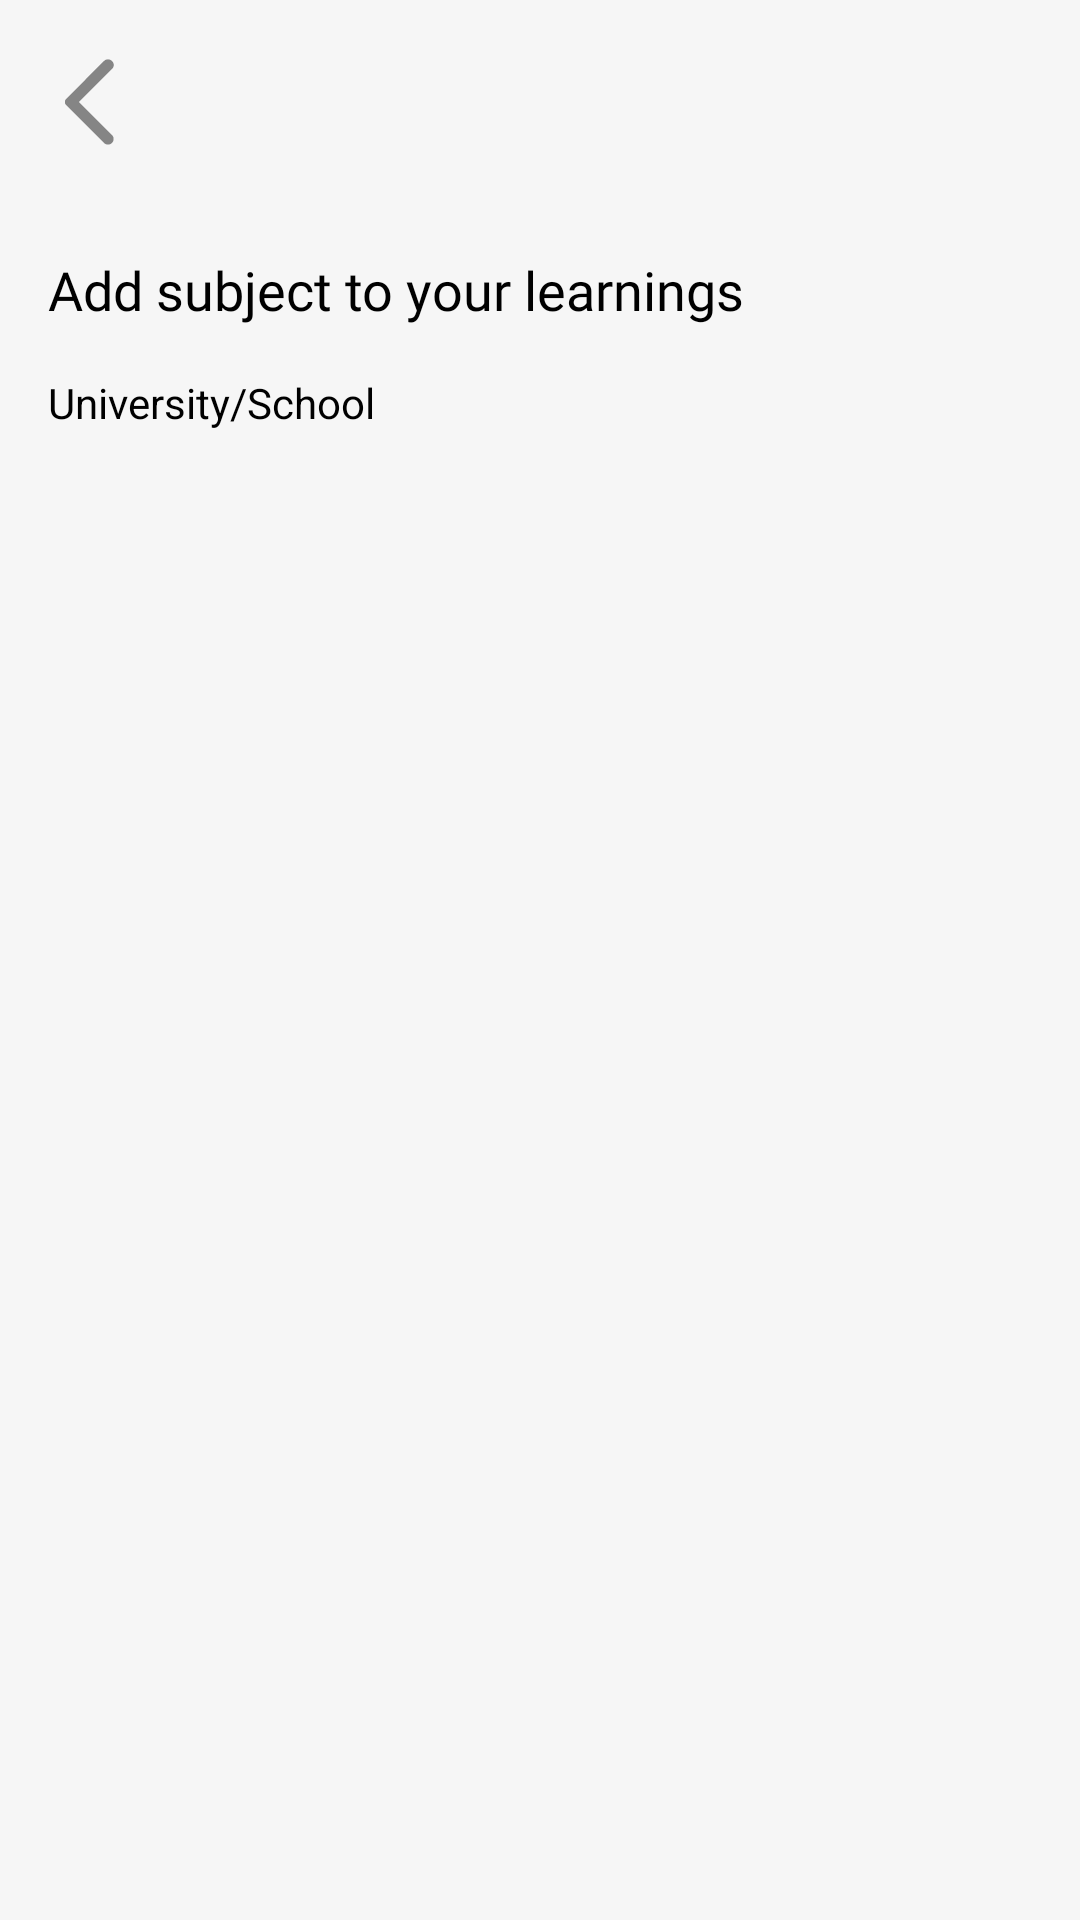

This screen was rendered from an Android layout file. Write that file and the resources it references.
<!-- AndroidManifest.xml: application theme Theme.Mukhtabir -->
<!-- res/layout/activity_search_subject.xml -->
<?xml version="1.0" encoding="utf-8"?>
<RelativeLayout xmlns:android="http://schemas.android.com/apk/res/android"
    xmlns:app="http://schemas.android.com/apk/res-auto"
    xmlns:tools="http://schemas.android.com/tools"
    android:id="@+id/main"
    android:layout_width="match_parent"
    android:layout_height="match_parent"
    tools:context=".AddSubject">

    <include layout="@layout/toolbar_layout_centre"/>

    <LinearLayout
        android:layout_width="match_parent"
        android:orientation="vertical"
        android:padding="16dp"
        android:layout_below="@+id/toolbar_layout"
        android:layout_height="wrap_content">

        <TextView
            android:layout_width="wrap_content"
            android:textColor="@color/black"
            android:textSize="18sp"
            android:fontFamily="@font/nunito_bold"
            android:text="Add subject to your learnings"
            android:layout_height="wrap_content"/>


        <TextView
            android:layout_width="wrap_content"
            android:layout_marginTop="16dp"
            android:textSize="14sp"
            android:textColor="@color/black"
            android:text="University/School"
            android:layout_height="wrap_content"/>




    </LinearLayout>

</RelativeLayout>
<!-- res/layout/toolbar_layout_centre.xml (included above) -->
<?xml version="1.0" encoding="utf-8"?>
<RelativeLayout xmlns:android="http://schemas.android.com/apk/res/android"
    android:layout_width="match_parent"
    android:id="@+id/toolbar_layout"
    android:padding="12dp"
    android:layout_height="wrap_content">

    <ImageView
        android:layout_width="36dp"
        android:layout_centerVertical="true"
        android:id="@+id/img_back"
        android:src="@drawable/ic_back"
        android:layout_height="36dp" />


    <TextView
        android:layout_width="wrap_content"
        android:id="@+id/tv_title"
        android:fontFamily="@font/almarai_bold"
        android:textColor="@color/black"
        android:textSize="18sp"
        android:padding="10dp"
        android:textStyle="bold"
        android:layout_centerVertical="true"
        android:layout_centerHorizontal="true"
        android:layout_height="wrap_content"/>


    <ImageView
        android:layout_width="36dp"
        android:layout_centerVertical="true"
        android:id="@+id/img_right"
        android:padding="4dp"
        android:layout_alignParentRight="true"
        android:layout_height="36dp" />


</RelativeLayout>
<!-- resources referenced by this layout -->
<resources>
  <color name="black">#FF000000</color>
  <!-- drawable ic_back (drawable) -->
  <vector xmlns:android="http://schemas.android.com/apk/res/android"
      android:width="20dp"
      android:height="20dp"
      android:viewportWidth="20"
      android:viewportHeight="20">
    <group>
      <clip-path
          android:pathData="M0,0h20v20h-20z"/>
      <path
          android:pathData="M12.604,17.583L5.584,10.583C5.5,10.5 5.441,10.41 5.407,10.313C5.372,10.215 5.354,10.111 5.354,10C5.354,9.889 5.372,9.785 5.407,9.688C5.441,9.59 5.5,9.5 5.584,9.417L12.604,2.396C12.799,2.201 13.042,2.104 13.334,2.104C13.625,2.104 13.875,2.208 14.084,2.417C14.292,2.625 14.396,2.868 14.396,3.146C14.396,3.424 14.292,3.667 14.084,3.875L7.959,10L14.084,16.125C14.278,16.319 14.375,16.559 14.375,16.844C14.375,17.129 14.271,17.375 14.063,17.583C13.854,17.792 13.611,17.896 13.334,17.896C13.056,17.896 12.813,17.792 12.604,17.583Z"
          android:fillColor="#858585"/>
    </group>
  </vector>
  <style name="Theme.Mukhtabir" parent="Base.Theme.Mukhtabir" />
  <style name="Base.Theme.Mukhtabir" parent="Theme.MaterialComponents.Light.NoActionBar">
  
          <item name="android:windowBackground">@color/colorBackground</item>
          <item name="android:colorBackground">@color/colorBackground</item>
          <item name="colorPrimary">@color/colorAccent</item>
          <item name="colorPrimaryVariant">@color/colorAccent</item>
          <item name="colorOnPrimary">@color/colorAccent</item>
          <item name="colorSecondary">@color/colorAccent</item>
          <item name="android:statusBarColor">@color/colorBackground</item>
          <item name="android:windowLightStatusBar">true</item>
  
      </style>
  <color name="colorBackground">#f6f6f6</color>
  <color name="colorAccent">#008FFE</color>
</resources>
